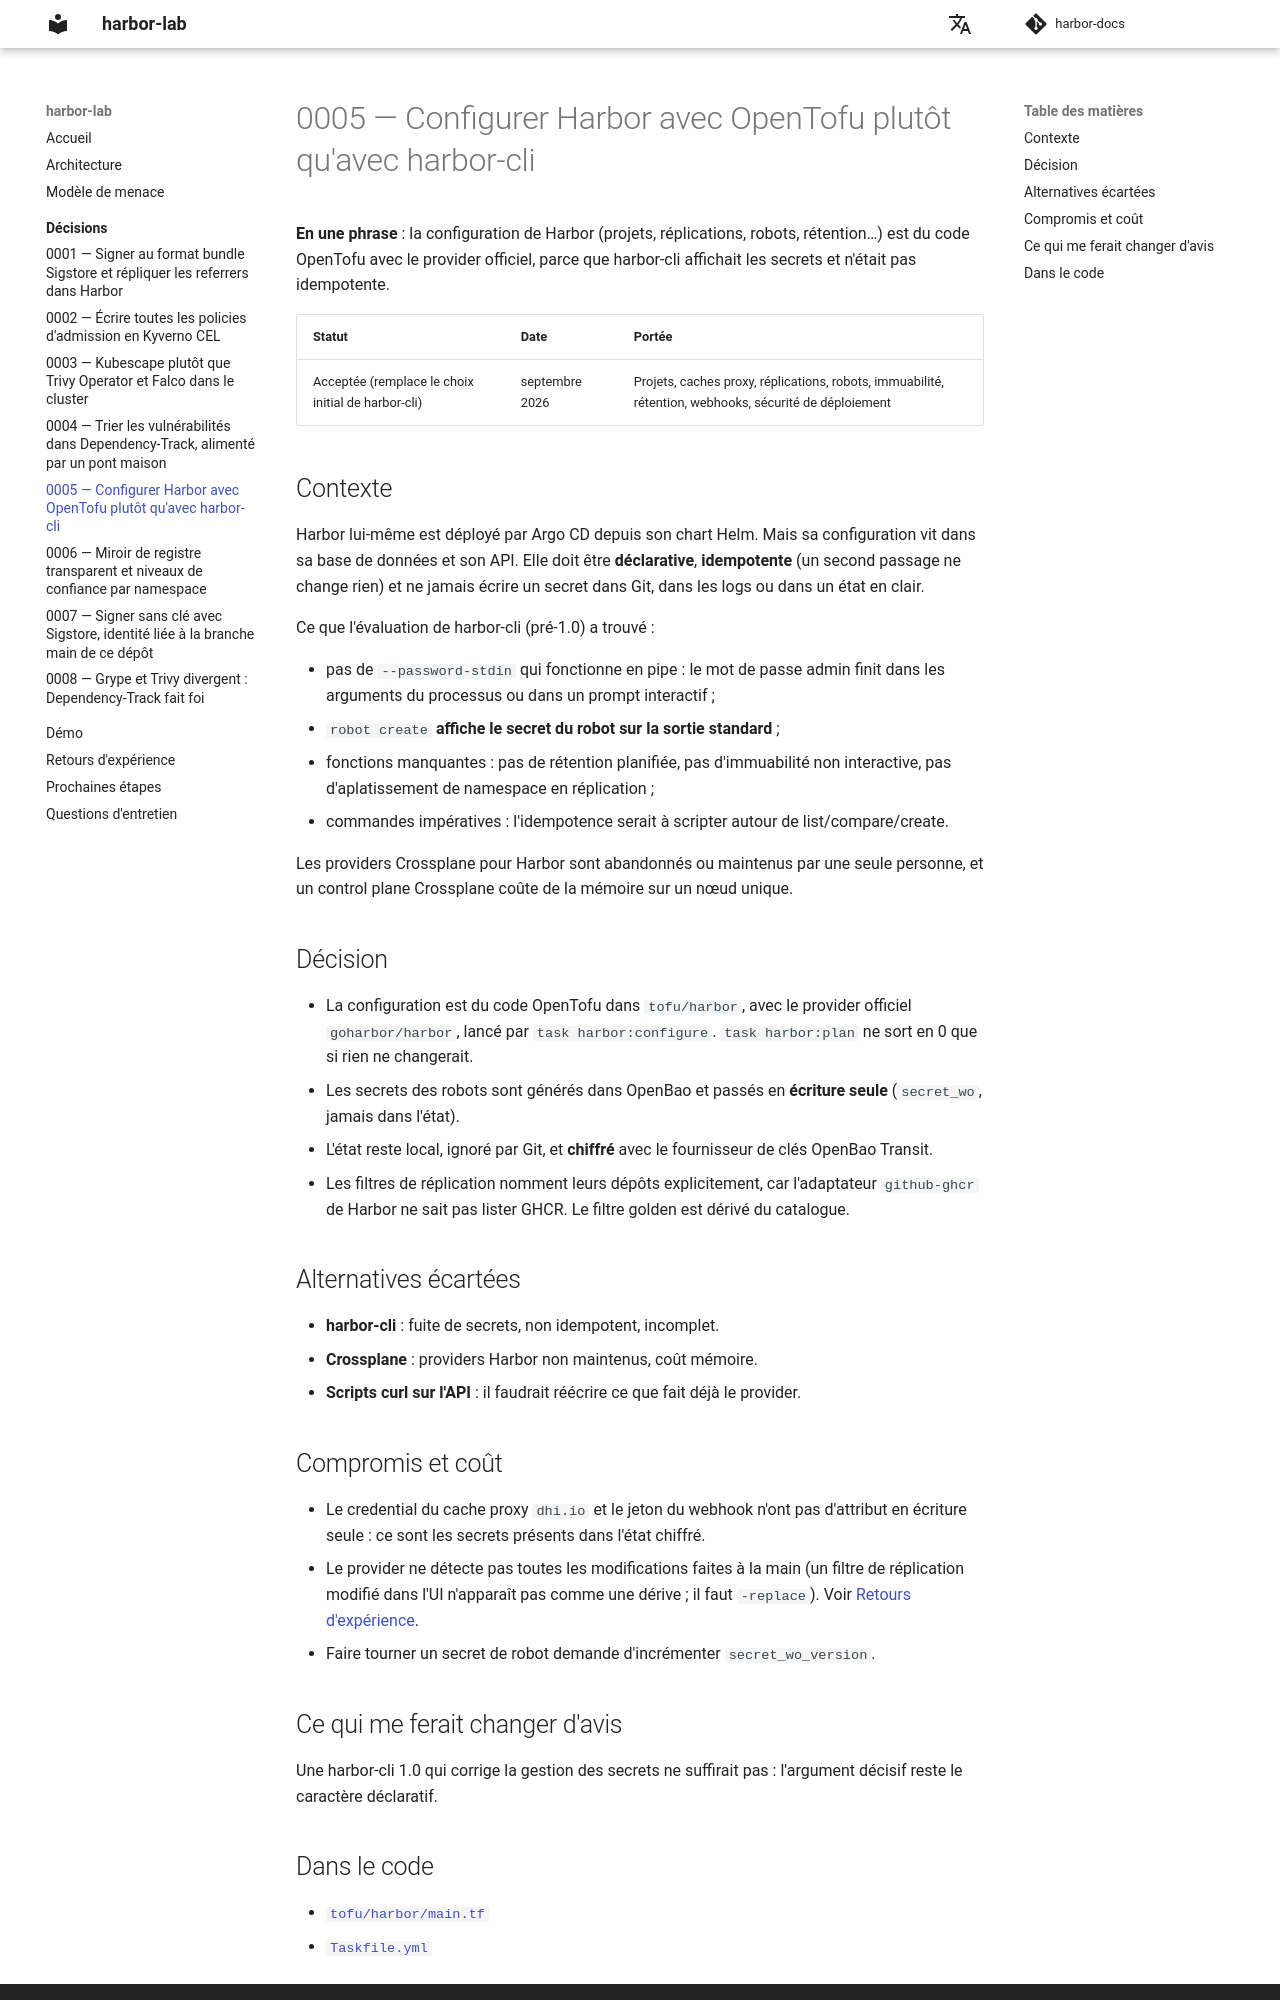

repository: naqa92-portfolio-projects/harbor-docs · page: decisions/0005-opentofu-goharbor/index.html · generator: mkdocs

# 0005 — Configurer Harbor avec OpenTofu plutôt qu'avec harbor-cli

**En une phrase** : la configuration de Harbor (projets, réplications, robots, rétention…) est du code OpenTofu avec le provider officiel, parce que harbor-cli affichait les secrets et n'était pas idempotente.

| Statut | Date | Portée |
|---|---|---|
| Acceptée (remplace le choix initial de harbor-cli) | septembre 2026 | Projets, caches proxy, réplications, robots, immuabilité, rétention, webhooks, sécurité de déploiement |

## Contexte

Harbor lui-même est déployé par Argo CD depuis son chart Helm. Mais sa configuration vit dans sa base de données et son API. Elle doit être **déclarative**, **idempotente** (un second passage ne change rien) et ne jamais écrire un secret dans Git, dans les logs ou dans un état en clair.

Ce que l'évaluation de harbor-cli (pré-1.0) a trouvé :

- pas de `--password-stdin` qui fonctionne en pipe : le mot de passe admin finit dans les arguments du processus ou dans un prompt interactif ;
- `robot create` **affiche le secret du robot sur la sortie standard** ;
- fonctions manquantes : pas de rétention planifiée, pas d'immuabilité non interactive, pas d'aplatissement de namespace en réplication ;
- commandes impératives : l'idempotence serait à scripter autour de list/compare/create.

Les providers Crossplane pour Harbor sont abandonnés ou maintenus par une seule personne, et un control plane Crossplane coûte de la mémoire sur un nœud unique.

## Décision

- La configuration est du code OpenTofu dans `tofu/harbor`, avec le provider officiel `goharbor/harbor`, lancé par `task harbor:configure`. `task harbor:plan` ne sort en 0 que si rien ne changerait.
- Les secrets des robots sont générés dans OpenBao et passés en **écriture seule** (`secret_wo`, jamais dans l'état).
- L'état reste local, ignoré par Git, et **chiffré** avec le fournisseur de clés OpenBao Transit.
- Les filtres de réplication nomment leurs dépôts explicitement, car l'adaptateur `github-ghcr` de Harbor ne sait pas lister GHCR. Le filtre golden est dérivé du catalogue.

## Alternatives écartées

- **harbor-cli** : fuite de secrets, non idempotent, incomplet.
- **Crossplane** : providers Harbor non maintenus, coût mémoire.
- **Scripts curl sur l'API** : il faudrait réécrire ce que fait déjà le provider.

## Compromis et coût

- Le credential du cache proxy `dhi.io` et le jeton du webhook n'ont pas d'attribut en écriture seule : ce sont les secrets présents dans l'état chiffré.
- Le provider ne détecte pas toutes les modifications faites à la main (un filtre de réplication modifié dans l'UI n'apparaît pas comme une dérive ; il faut `-replace`). Voir [Retours d'expérience](../incidents.md#derive-des-filtres-de-replication-invisible-pour-opentofu).
- Faire tourner un secret de robot demande d'incrémenter `secret_wo_version`.

## Ce qui me ferait changer d'avis

Une harbor-cli 1.0 qui corrige la gestion des secrets ne suffirait pas : l'argument décisif reste le caractère déclaratif.
